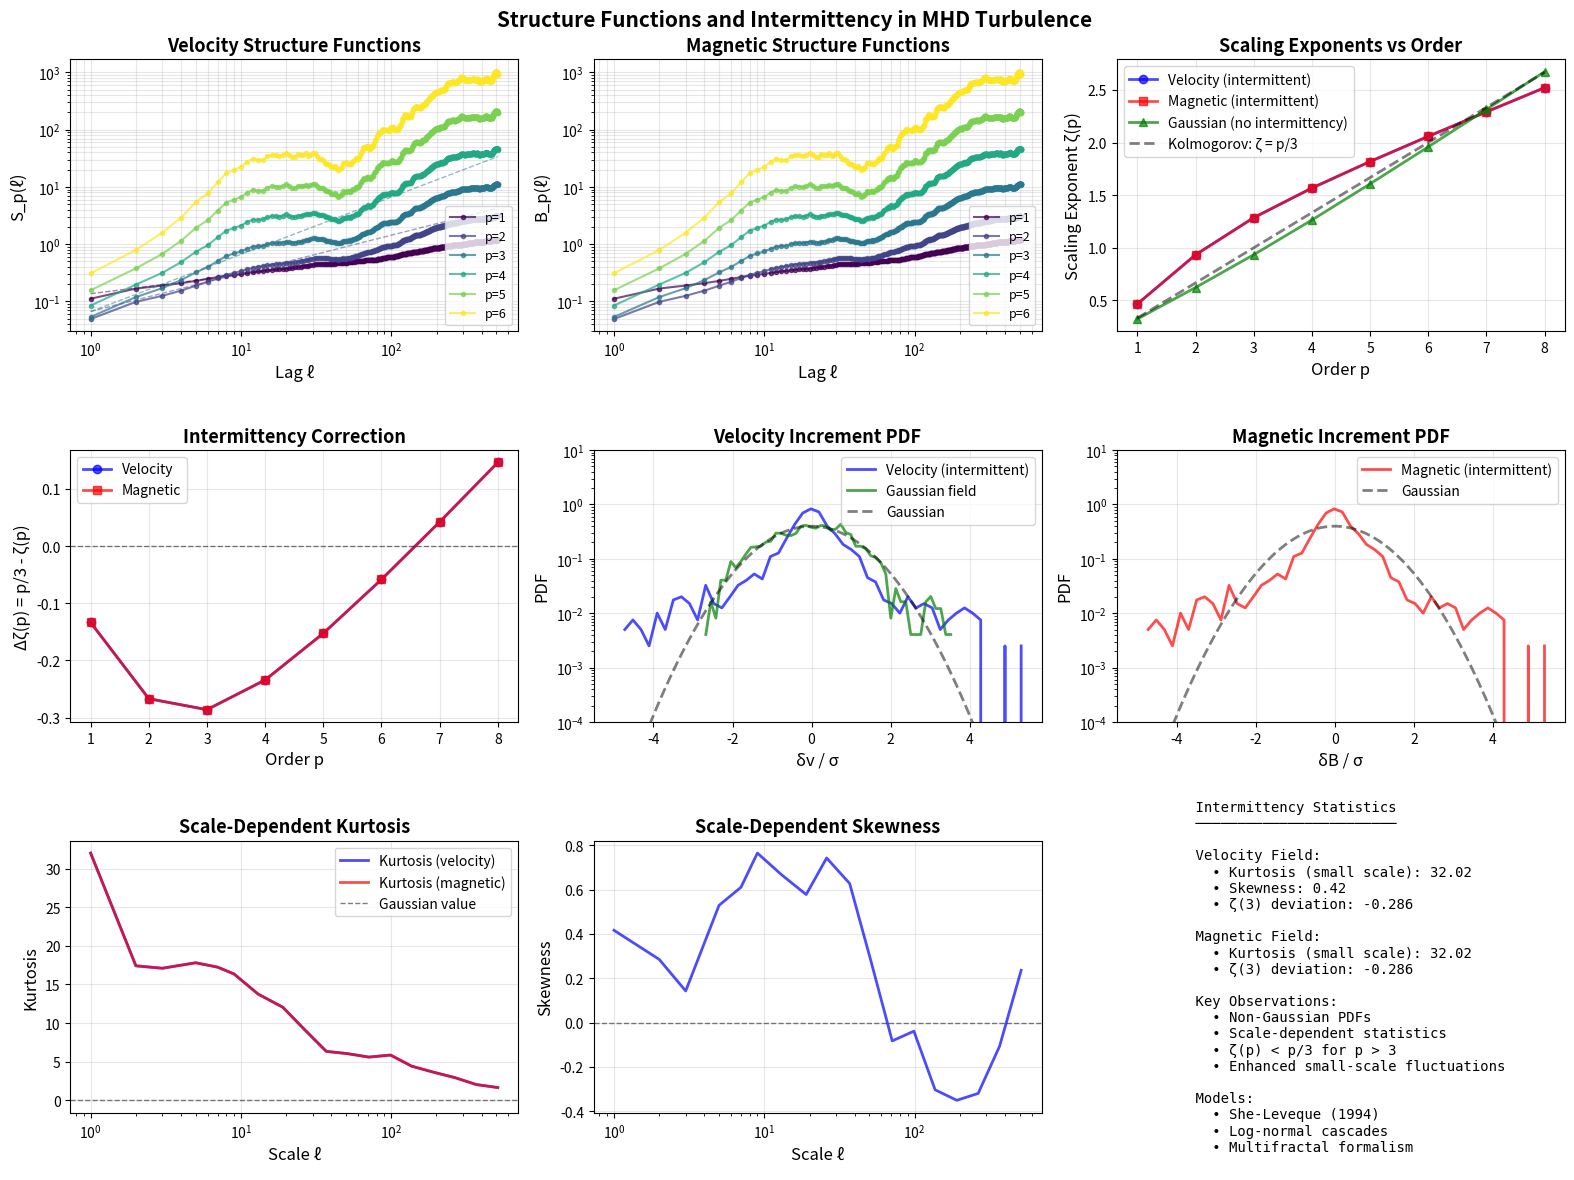

The script that saved this image:
#!/usr/bin/env python3
"""
Structure Functions and Intermittency in MHD Turbulence

This script computes structure functions of velocity and magnetic field
to characterize the scaling properties and intermittency of MHD turbulence.

Structure functions:
    S_p(ℓ) = <|δv(ℓ)|^p>
    B_p(ℓ) = <|δB(ℓ)|^p>

where δv(ℓ) = v(x + ℓ) - v(x) is the velocity increment.

Key results:
- Scaling exponents ζ(p) deviate from Kolmogorov prediction p/3
- Intermittency: rare, intense fluctuations at small scales
- Probability density functions (PDFs) show non-Gaussian tails
- Magnetic field shows similar intermittency to velocity

[redacted]
Date: 2026-02-14
"""

import numpy as np
import matplotlib.pyplot as plt
from scipy.special import gamma
from scipy.optimize import curve_fit
from scipy.stats import kurtosis, skew


def generate_multifractal_field(N, alpha, intermittency=0.3):
    """
    Generate a multifractal field with intermittency.

    Uses a multiplicative cascade model to create fields with
    non-Gaussian statistics and scale-dependent structure.

    Parameters
    ----------
    N : int
        Number of grid points
    alpha : float
        Spectral index
    intermittency : float
        Intermittency parameter (0 = no intermittency)

    Returns
    -------
    field : ndarray
        1D field with intermittent structures
    """
    # Generate Gaussian random field with power-law spectrum
    np.random.seed(42)
    k = np.fft.fftfreq(N, d=1.0) * N
    k[0] = 1e-10  # Avoid division by zero

    # Power spectrum
    P_k = np.abs(k)**(-alpha)
    P_k[0] = 0

    # Random phases
    phases = np.random.uniform(0, 2*np.pi, N)
    field_k = np.sqrt(P_k) * np.exp(1j * phases)

    # Transform to real space
    field = np.fft.ifft(field_k).real

    # Add intermittency via multiplicative cascade
    if intermittency > 0:
        # Generate random multipliers
        n_levels = int(np.log2(N))
        multipliers = np.ones(N)

        for level in range(n_levels):
            block_size = 2**(n_levels - level)
            n_blocks = N // block_size

            for i in range(n_blocks):
                # Log-normal multiplier
                sigma = intermittency / np.sqrt(level + 1)
                mult = np.exp(np.random.normal(0, sigma) - sigma**2/2)
                multipliers[i*block_size:(i+1)*block_size] *= mult

        field = field * multipliers

    # Normalize
    field = field / np.std(field)

    return field


def compute_structure_function(field, order, max_lag=None):
    """
    Compute structure function S_p(ℓ) = <|δfield(ℓ)|^p>.

    Parameters
    ----------
    field : ndarray
        1D field (velocity or magnetic)
    order : float
        Order p of structure function
    max_lag : int or None
        Maximum lag (None = N/4)

    Returns
    -------
    lags : ndarray
        Lag distances ℓ
    S_p : ndarray
        Structure function values
    """
    N = len(field)
    if max_lag is None:
        max_lag = N // 4

    lags = np.arange(1, max_lag)
    S_p = np.zeros(len(lags))

    for i, lag in enumerate(lags):
        # Compute increments
        delta_field = field[lag:] - field[:-lag]
        # Structure function: average of |δfield|^p
        S_p[i] = np.mean(np.abs(delta_field)**order)

    return lags, S_p


def compute_scaling_exponent(lags, S_p, fit_range=(0.1, 0.5)):
    """
    Compute scaling exponent ζ(p) from S_p(ℓ) ~ ℓ^ζ(p).

    Parameters
    ----------
    lags : ndarray
        Lag distances
    S_p : ndarray
        Structure function
    fit_range : tuple
        (min_fraction, max_fraction) of lags to use for fitting

    Returns
    -------
    zeta : float
        Scaling exponent
    """
    # Select fitting range
    N = len(lags)
    i_min = int(fit_range[0] * N)
    i_max = int(fit_range[1] * N)

    # Log-log fit
    log_lags = np.log(lags[i_min:i_max])
    log_S_p = np.log(S_p[i_min:i_max])

    # Linear fit
    coeffs = np.polyfit(log_lags, log_S_p, 1)
    zeta = coeffs[0]

    return zeta


def compute_pdf(field, n_bins=50):
    """
    Compute probability density function of field increments.

    Parameters
    ----------
    field : ndarray
        1D field
    n_bins : int
        Number of bins for histogram

    Returns
    -------
    bins : ndarray
        Bin centers
    pdf : ndarray
        Probability density
    """
    # Compute increments at small scale
    lag = len(field) // 20
    delta_field = field[lag:] - field[:-lag]

    # Normalize by standard deviation
    delta_field = delta_field / np.std(delta_field)

    # Compute histogram
    counts, bin_edges = np.histogram(delta_field, bins=n_bins, density=True)
    bins = 0.5 * (bin_edges[1:] + bin_edges[:-1])

    return bins, counts


def gaussian_pdf(x):
    """Standard Gaussian PDF."""
    return np.exp(-x**2 / 2) / np.sqrt(2 * np.pi)


def plot_structure_functions():
    """
    Compute and plot structure functions for MHD turbulence.
    """
    # Generate turbulent fields
    N = 2048
    print("Generating turbulent fields...")

    # Velocity field (with intermittency)
    v_field = generate_multifractal_field(N, alpha=5/3, intermittency=0.4)

    # Magnetic field (with intermittency)
    B_field = generate_multifractal_field(N, alpha=5/3, intermittency=0.4)

    # Gaussian field (no intermittency, for comparison)
    v_gaussian = generate_multifractal_field(N, alpha=5/3, intermittency=0.0)

    # Compute structure functions for different orders
    orders = [1, 2, 3, 4, 5, 6]
    print("Computing structure functions...")

    fig = plt.figure(figsize=(16, 12))

    # Plot 1: Structure functions for velocity
    ax1 = plt.subplot(3, 3, 1)
    colors = plt.cm.viridis(np.linspace(0, 1, len(orders)))

    for i, p in enumerate(orders):
        lags, S_p = compute_structure_function(v_field, p)
        ax1.loglog(lags, S_p, 'o-', color=colors[i], markersize=3,
                   linewidth=1.5, alpha=0.7, label=f'p={p}')

        # Kolmogorov prediction: S_p ~ ℓ^(p/3)
        if p <= 3:
            lags_theory = lags[::10]
            S_theory = lags_theory**(p/3) * S_p[5] / lags[5]**(p/3)
            ax1.loglog(lags_theory, S_theory, '--', color=colors[i],
                       linewidth=1, alpha=0.5)

    ax1.set_xlabel('Lag ℓ', fontsize=12)
    ax1.set_ylabel('S_p(ℓ)', fontsize=12)
    ax1.set_title('Velocity Structure Functions', fontsize=13, fontweight='bold')
    ax1.legend(loc='lower right', fontsize=9)
    ax1.grid(True, alpha=0.3, which='both')

    # Plot 2: Structure functions for magnetic field
    ax2 = plt.subplot(3, 3, 2)

    for i, p in enumerate(orders):
        lags, B_p = compute_structure_function(B_field, p)
        ax2.loglog(lags, B_p, 'o-', color=colors[i], markersize=3,
                   linewidth=1.5, alpha=0.7, label=f'p={p}')

    ax2.set_xlabel('Lag ℓ', fontsize=12)
    ax2.set_ylabel('B_p(ℓ)', fontsize=12)
    ax2.set_title('Magnetic Structure Functions', fontsize=13, fontweight='bold')
    ax2.legend(loc='lower right', fontsize=9)
    ax2.grid(True, alpha=0.3, which='both')

    # Plot 3: Scaling exponents ζ(p)
    ax3 = plt.subplot(3, 3, 3)
    orders_full = np.arange(1, 9)
    zeta_v = np.zeros(len(orders_full))
    zeta_B = np.zeros(len(orders_full))
    zeta_gaussian = np.zeros(len(orders_full))

    for i, p in enumerate(orders_full):
        lags, S_p_v = compute_structure_function(v_field, p)
        lags, S_p_B = compute_structure_function(B_field, p)
        lags, S_p_g = compute_structure_function(v_gaussian, p)

        zeta_v[i] = compute_scaling_exponent(lags, S_p_v)
        zeta_B[i] = compute_scaling_exponent(lags, S_p_B)
        zeta_gaussian[i] = compute_scaling_exponent(lags, S_p_g)

    # Kolmogorov prediction: ζ(p) = p/3
    zeta_kolm = orders_full / 3

    ax3.plot(orders_full, zeta_v, 'bo-', linewidth=2, markersize=6,
             label='Velocity (intermittent)', alpha=0.7)
    ax3.plot(orders_full, zeta_B, 'rs-', linewidth=2, markersize=6,
             label='Magnetic (intermittent)', alpha=0.7)
    ax3.plot(orders_full, zeta_gaussian, 'g^-', linewidth=2, markersize=6,
             label='Gaussian (no intermittency)', alpha=0.7)
    ax3.plot(orders_full, zeta_kolm, 'k--', linewidth=2,
             label='Kolmogorov: ζ = p/3', alpha=0.5)

    ax3.set_xlabel('Order p', fontsize=12)
    ax3.set_ylabel('Scaling Exponent ζ(p)', fontsize=12)
    ax3.set_title('Scaling Exponents vs Order', fontsize=13, fontweight='bold')
    ax3.legend(loc='upper left', fontsize=10)
    ax3.grid(True, alpha=0.3)

    # Plot 4: Intermittency measure
    ax4 = plt.subplot(3, 3, 4)
    # Intermittency: deviation from Kolmogorov
    Delta_zeta_v = zeta_kolm - zeta_v
    Delta_zeta_B = zeta_kolm - zeta_B

    ax4.plot(orders_full, Delta_zeta_v, 'bo-', linewidth=2, markersize=6,
             label='Velocity', alpha=0.7)
    ax4.plot(orders_full, Delta_zeta_B, 'rs-', linewidth=2, markersize=6,
             label='Magnetic', alpha=0.7)
    ax4.axhline(0, color='k', linestyle='--', linewidth=1, alpha=0.5)

    ax4.set_xlabel('Order p', fontsize=12)
    ax4.set_ylabel('Δζ(p) = p/3 - ζ(p)', fontsize=12)
    ax4.set_title('Intermittency Correction', fontsize=13, fontweight='bold')
    ax4.legend(loc='upper left', fontsize=10)
    ax4.grid(True, alpha=0.3)

    # Plot 5: PDF of velocity increments
    ax5 = plt.subplot(3, 3, 5)

    x_bins_v, pdf_v = compute_pdf(v_field)
    x_bins_B, pdf_B = compute_pdf(B_field)
    x_bins_g, pdf_g = compute_pdf(v_gaussian)

    x_theory = np.linspace(-5, 5, 100)
    pdf_theory = gaussian_pdf(x_theory)

    ax5.semilogy(x_bins_v, pdf_v, 'b-', linewidth=2,
                 label='Velocity (intermittent)', alpha=0.7)
    ax5.semilogy(x_bins_g, pdf_g, 'g-', linewidth=2,
                 label='Gaussian field', alpha=0.7)
    ax5.semilogy(x_theory, pdf_theory, 'k--', linewidth=2,
                 label='Gaussian', alpha=0.5)

    ax5.set_xlabel('δv / σ', fontsize=12)
    ax5.set_ylabel('PDF', fontsize=12)
    ax5.set_title('Velocity Increment PDF', fontsize=13, fontweight='bold')
    ax5.set_ylim([1e-4, 10])
    ax5.legend(loc='upper right', fontsize=10)
    ax5.grid(True, alpha=0.3)

    # Plot 6: PDF of magnetic increments
    ax6 = plt.subplot(3, 3, 6)

    ax6.semilogy(x_bins_B, pdf_B, 'r-', linewidth=2,
                 label='Magnetic (intermittent)', alpha=0.7)
    ax6.semilogy(x_theory, pdf_theory, 'k--', linewidth=2,
                 label='Gaussian', alpha=0.5)

    ax6.set_xlabel('δB / σ', fontsize=12)
    ax6.set_ylabel('PDF', fontsize=12)
    ax6.set_title('Magnetic Increment PDF', fontsize=13, fontweight='bold')
    ax6.set_ylim([1e-4, 10])
    ax6.legend(loc='upper right', fontsize=10)
    ax6.grid(True, alpha=0.3)

    # Plot 7: Higher-order statistics
    ax7 = plt.subplot(3, 3, 7)

    # Compute statistics at different scales
    n_scales = 20
    scales = np.logspace(0, np.log10(N//4), n_scales).astype(int)
    kurt_v = np.zeros(n_scales)
    kurt_B = np.zeros(n_scales)
    skew_v = np.zeros(n_scales)

    for i, scale in enumerate(scales):
        delta_v = v_field[scale:] - v_field[:-scale]
        delta_B = B_field[scale:] - B_field[:-scale]
        kurt_v[i] = kurtosis(delta_v)
        kurt_B[i] = kurtosis(delta_B)
        skew_v[i] = skew(delta_v)

    ax7.semilogx(scales, kurt_v, 'b-', linewidth=2, markersize=5,
                 label='Kurtosis (velocity)', alpha=0.7)
    ax7.semilogx(scales, kurt_B, 'r-', linewidth=2, markersize=5,
                 label='Kurtosis (magnetic)', alpha=0.7)
    ax7.axhline(0, color='k', linestyle='--', linewidth=1, alpha=0.5,
                label='Gaussian value')

    ax7.set_xlabel('Scale ℓ', fontsize=12)
    ax7.set_ylabel('Kurtosis', fontsize=12)
    ax7.set_title('Scale-Dependent Kurtosis', fontsize=13, fontweight='bold')
    ax7.legend(loc='upper right', fontsize=10)
    ax7.grid(True, alpha=0.3)

    # Plot 8: Skewness
    ax8 = plt.subplot(3, 3, 8)

    ax8.semilogx(scales, skew_v, 'b-', linewidth=2, alpha=0.7)
    ax8.axhline(0, color='k', linestyle='--', linewidth=1, alpha=0.5)

    ax8.set_xlabel('Scale ℓ', fontsize=12)
    ax8.set_ylabel('Skewness', fontsize=12)
    ax8.set_title('Scale-Dependent Skewness', fontsize=13, fontweight='bold')
    ax8.grid(True, alpha=0.3)

    # Plot 9: Summary text
    ax9 = plt.subplot(3, 3, 9)
    ax9.axis('off')

    summary_text = f"""
    Intermittency Statistics
    ────────────────────────

    Velocity Field:
      • Kurtosis (small scale): {kurt_v[0]:.2f}
      • Skewness: {skew_v[0]:.2f}
      • ζ(3) deviation: {Delta_zeta_v[2]:.3f}

    Magnetic Field:
      • Kurtosis (small scale): {kurt_B[0]:.2f}
      • ζ(3) deviation: {Delta_zeta_B[2]:.3f}

    Key Observations:
      • Non-Gaussian PDFs
      • Scale-dependent statistics
      • ζ(p) < p/3 for p > 3
      • Enhanced small-scale fluctuations

    Models:
      • She-Leveque (1994)
      • Log-normal cascades
      • Multifractal formalism
    """

    ax9.text(0.1, 0.5, summary_text, fontsize=10, family='monospace',
             verticalalignment='center', transform=ax9.transAxes)

    plt.suptitle('Structure Functions and Intermittency in MHD Turbulence',
                 fontsize=15, fontweight='bold')
    plt.tight_layout()
    plt.savefig('structure_functions.png', dpi=150, bbox_inches='tight')
    plt.show()

    # Print numerical results
    print("\n" + "="*60)
    print("Scaling Exponents ζ(p)")
    print("="*60)
    print(f"{'Order p':<10} {'Velocity':<12} {'Magnetic':<12} {'Kolmogorov':<12}")
    print("-"*60)
    for i, p in enumerate(orders_full):
        print(f"{p:<10} {zeta_v[i]:<12.4f} {zeta_B[i]:<12.4f} {zeta_kolm[i]:<12.4f}")

    print("\n" + "="*60)
    print("Higher-Order Statistics (small scales)")
    print("="*60)
    print(f"Velocity kurtosis: {kurt_v[0]:.3f} (Gaussian = 0)")
    print(f"Velocity skewness: {skew_v[0]:.3f} (Gaussian = 0)")
    print(f"Magnetic kurtosis: {kurt_B[0]:.3f} (Gaussian = 0)")
    print("\nInterpretation:")
    print("  Positive kurtosis => Heavy tails (intermittency)")
    print("  Negative skewness => Asymmetry (downward spikes)")


def main():
    """Main execution function."""
    print("="*60)
    print("Structure Functions and Intermittency Analysis")
    print("="*60)

    plot_structure_functions()

    print("\nPlot saved as 'structure_functions.png'")

    print("\n" + "="*60)
    print("Theoretical Background")
    print("="*60)
    print("\nKolmogorov 1941 (K41):")
    print("  S_p(ℓ) ~ ℓ^(p/3)  (self-similar scaling)")
    print("\nIntermittency Corrections:")
    print("  S_p(ℓ) ~ ℓ^ζ(p)  with ζ(p) < p/3 for p > 3")
    print("  Due to spatially concentrated dissipation")
    print("\nMHD Turbulence:")
    print("  Similar intermittency in velocity and magnetic fields")
    print("  Current sheets, magnetic islands enhance small-scale activity")
    print("\nReferences:")
    print("  - Kolmogorov (1941, 1962)")
    print("  - She & Leveque (1994)")
    print("  - Frisch (1995) - Turbulence textbook")


if __name__ == '__main__':
    main()
